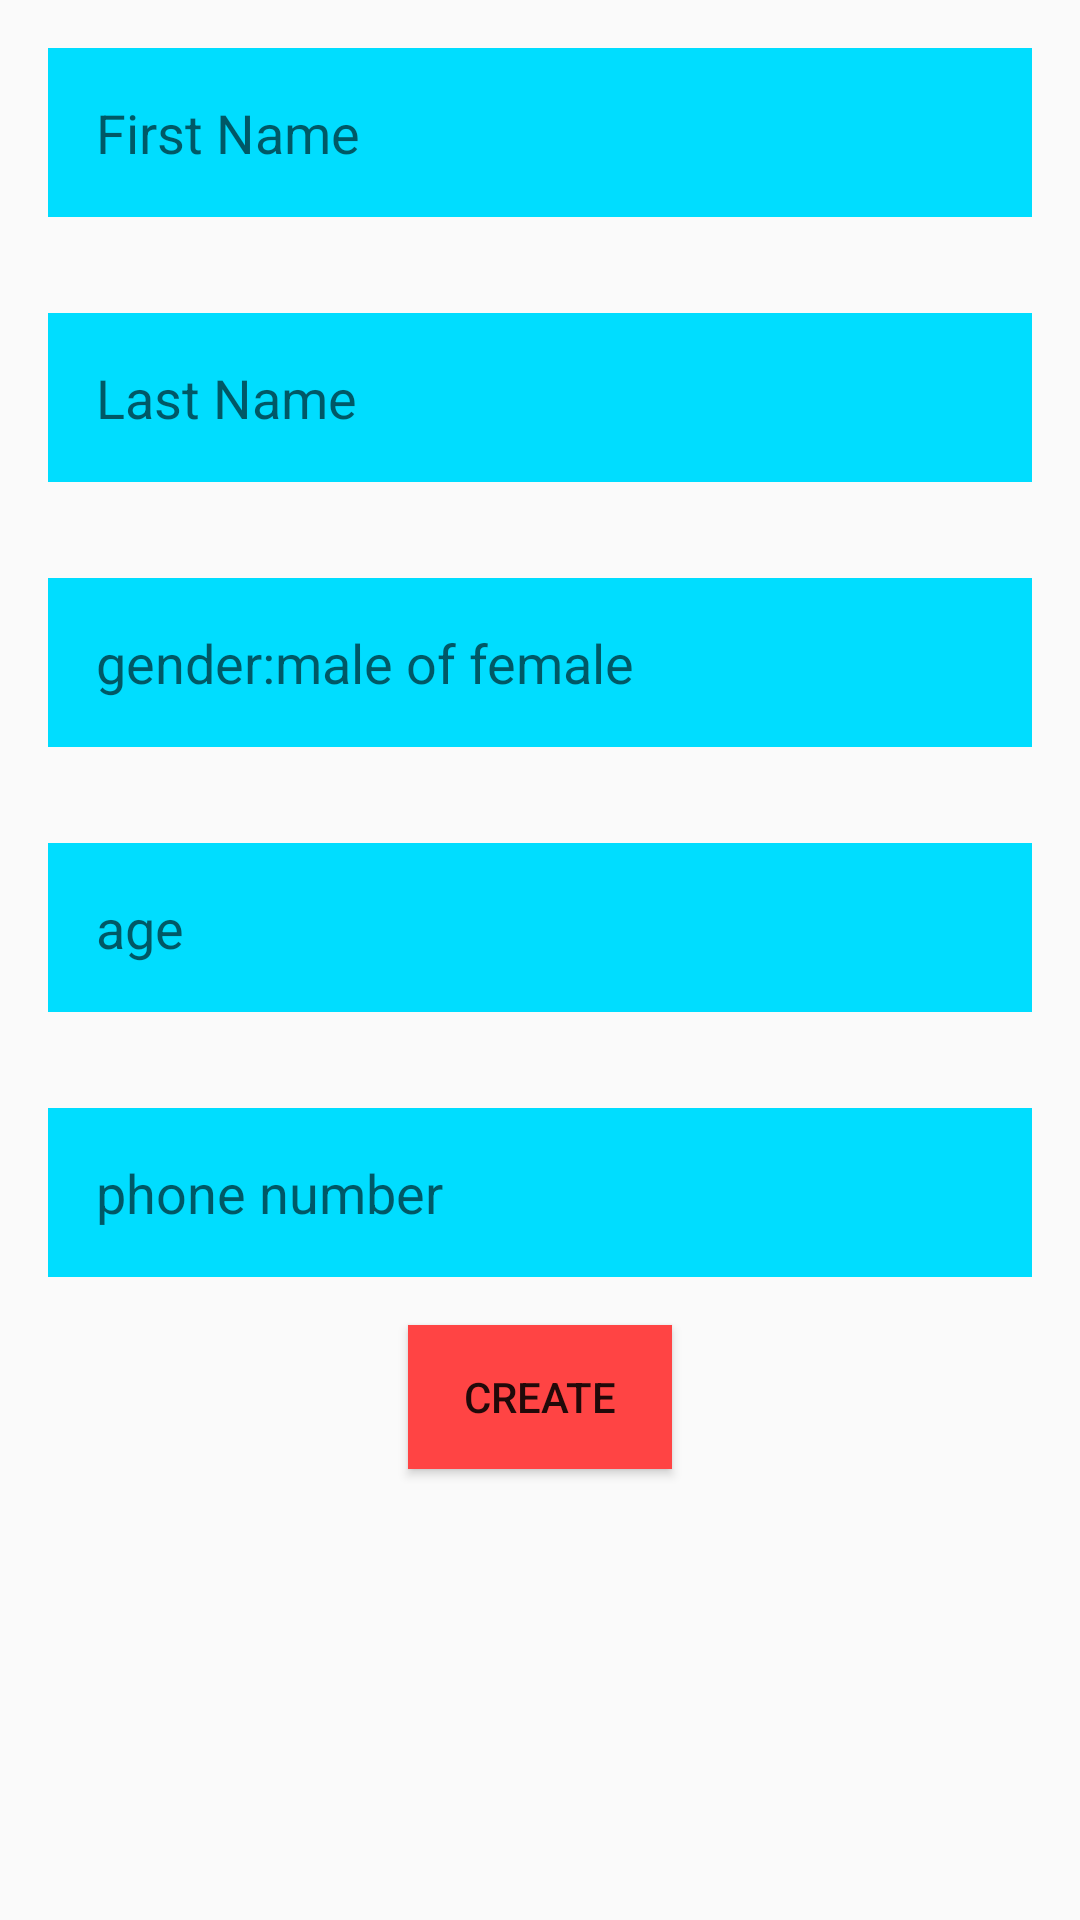

Write the Android layout XML for this screen, with the resource values it uses.
<!-- AndroidManifest.xml: application theme AppTheme -->
<!-- res/layout/create_person.xml -->
<?xml version="1.0" encoding="utf-8"?>
<LinearLayout xmlns:android="http://schemas.android.com/apk/res/android"
    android:orientation="vertical" android:layout_width="match_parent"
    android:layout_height="match_parent">

    <EditText
        style="@style/editText_edit"
        android:id="@+id/editText_first_name"
        android:layout_width="match_parent"
        android:layout_height="wrap_content"
        android:hint="@string/first_name"/>
    <EditText
        style="@style/editText_edit"
        android:id="@+id/editText_last_name"
        android:layout_width="match_parent"
        android:layout_height="wrap_content"
        android:hint="@string/last_name"/>
    <EditText
        style="@style/editText_edit"
        android:id="@+id/editText_gender"
        android:layout_width="match_parent"
        android:layout_height="wrap_content"
        android:hint="@string/gender"/>
    <EditText
        style="@style/editText_edit"
        android:id="@+id/editText_age"
        android:layout_width="match_parent"
        android:layout_height="wrap_content"
        android:hint="@string/age"/>
    <EditText
        style="@style/editText_edit"
        android:id="@+id/editText_phone"
        android:layout_width="match_parent"
        android:layout_height="wrap_content"
        android:inputType="number"
        android:hint="@string/phone_number"/>
    <Button
        android:id="@+id/btn_create"
        android:layout_width="wrap_content"
        android:layout_height="wrap_content"
        android:layout_gravity="center_horizontal"
        android:onClick="OnClickAccept"
        android:background="@android:color/holo_red_light"
        android:text="@string/create"/>

</LinearLayout>
<!-- resources referenced by this layout -->
<resources>
  <string name="age">age</string>
  <string name="create">Create</string>
  <string name="first_name">First Name</string>
  <string name="gender">gender:male of female</string>
  <string name="last_name">Last Name</string>
  <string name="phone_number">phone number</string>
  <style name="editText_edit">
          <item name="android:background">@android:color/holo_blue_bright</item>
          <item name="android:layout_margin">@dimen/activity_horizontal_margin</item>
          <item name="android:padding">@dimen/activity_horizontal_margin</item>
      </style>
  <style name="AppTheme" parent="Theme.AppCompat.Light.DarkActionBar">
          
          <item name="colorPrimary">@color/colorPrimary</item>
          <item name="colorPrimaryDark">@color/colorPrimaryDark</item>
          <item name="colorAccent">@color/colorAccent</item>
      </style>
  <dimen name="activity_horizontal_margin">16dp</dimen>
  <color name="colorPrimary">#3F51B5</color>
  <color name="colorPrimaryDark">#303F9F</color>
  <color name="colorAccent">#FF4081</color>
</resources>
